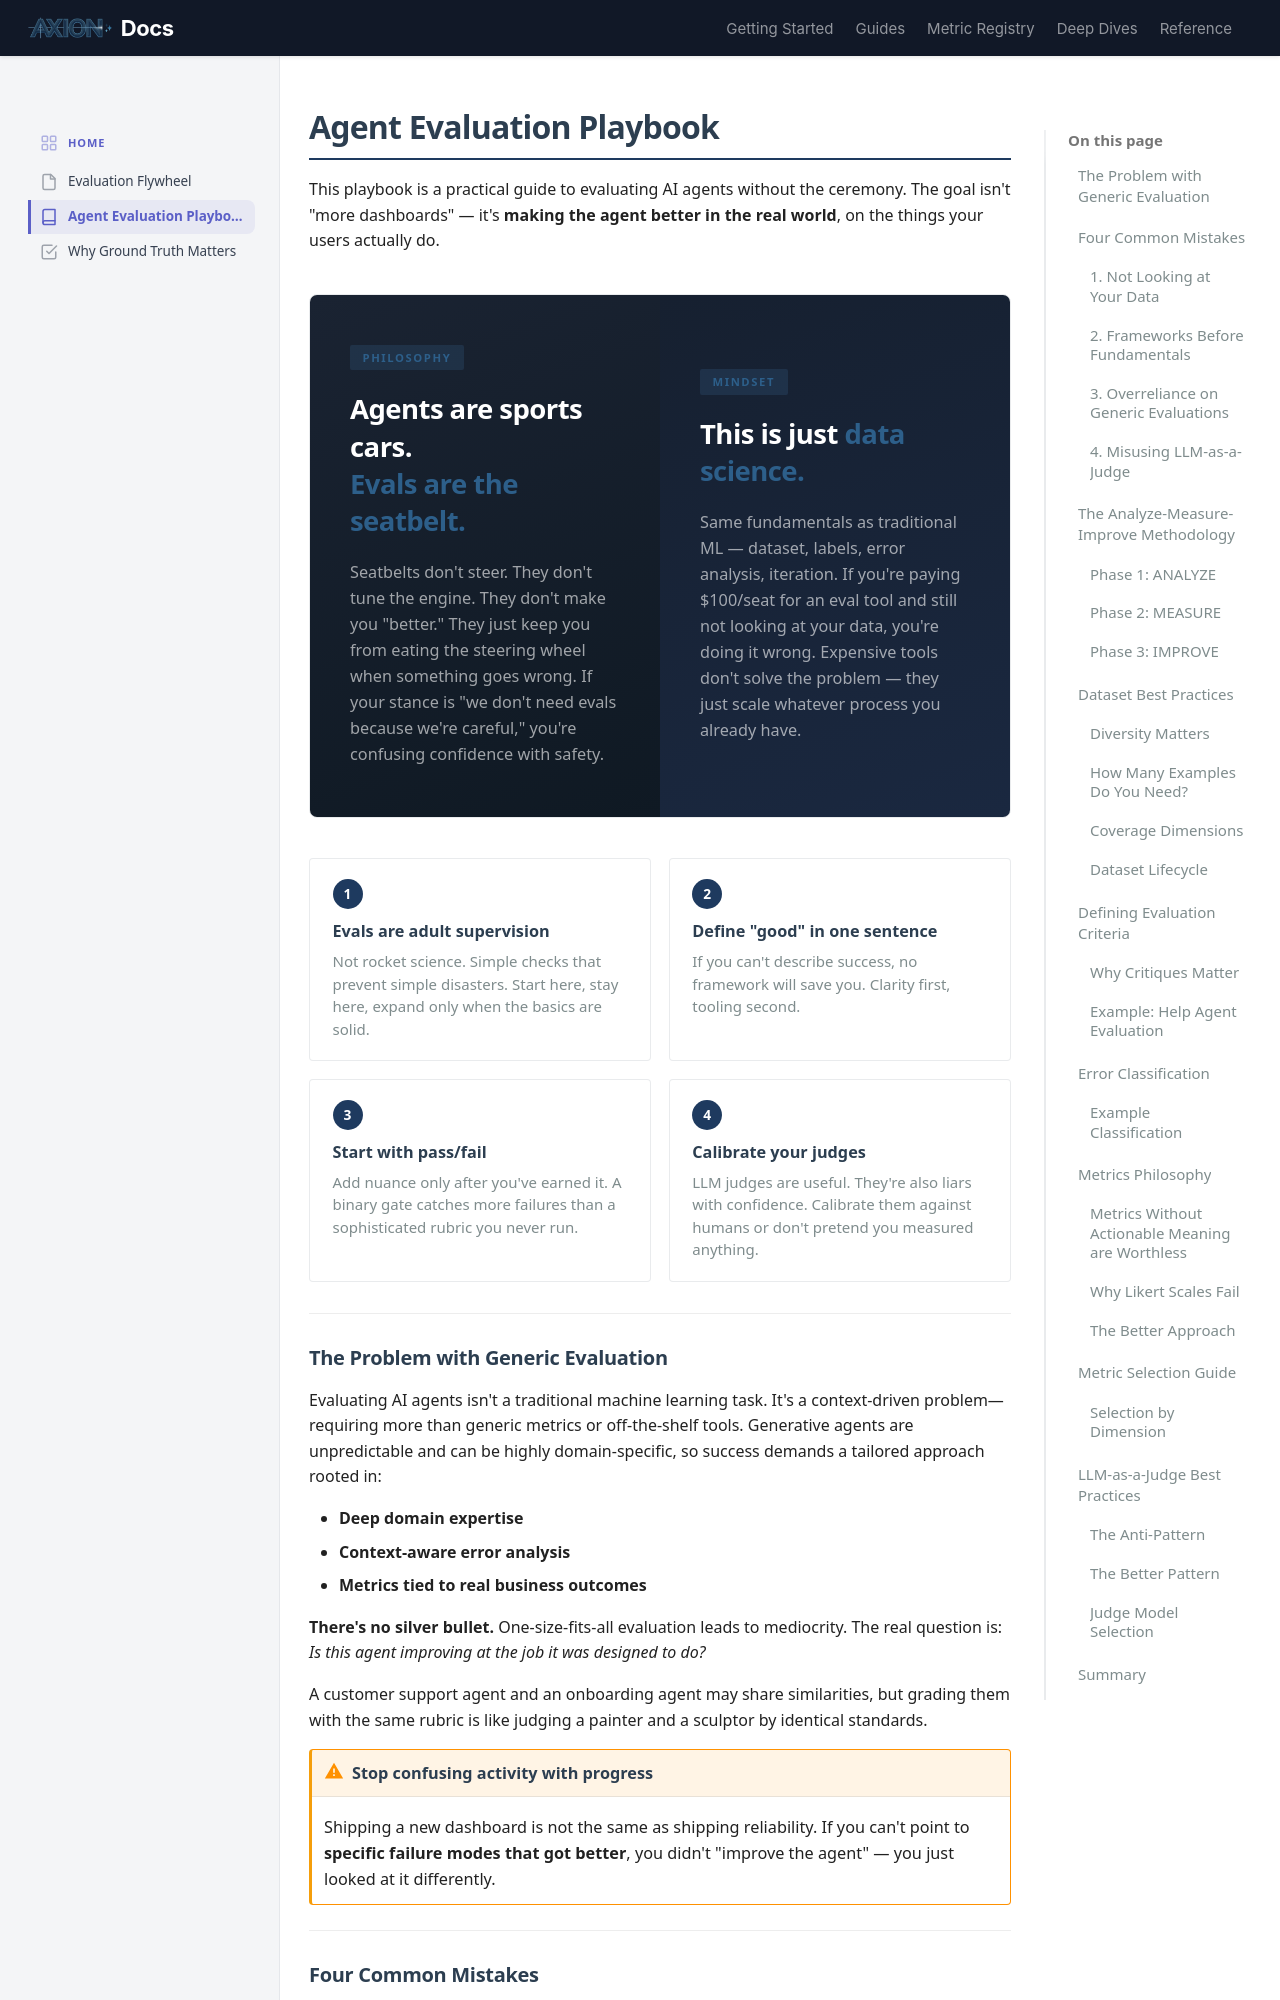

repository: ax-foundry/axion · page: agent_playbook/index.html · generator: mkdocs

---
icon: custom/book
---
# Agent Evaluation Playbook

This playbook is a practical guide to evaluating AI agents without the ceremony. The goal isn't "more dashboards" — it's **making the agent better in the real world**, on the things your users actually do.

<div class="seatbelt-hero" markdown="0">
<div class="seatbelt-hero__text">
<span class="seatbelt-hero__label">Philosophy</span>
<p class="seatbelt-hero__quote">Agents are sports cars.<br><em>Evals are the seatbelt.</em></p>
<p class="seatbelt-hero__sub">Seatbelts don't steer. They don't tune the engine. They don't make you "better." They just keep you from eating the steering wheel when something goes wrong. If your stance is "we don't need evals because we're careful," you're confusing confidence with safety.</p>
</div>
<div class="seatbelt-hero__text" style="background: linear-gradient(160deg, #162030 0%, #1a2840 100%);">
<span class="seatbelt-hero__label">Mindset</span>
<p class="seatbelt-hero__quote">This is just <em>data science.</em></p>
<p class="seatbelt-hero__sub">Same fundamentals as traditional ML &mdash; dataset, labels, error analysis, iteration. If you're paying $100/seat for an eval tool and still not looking at your data, you're doing it wrong. Expensive tools don't solve the problem &mdash; they just scale whatever process you already have.</p>
</div>
</div>

<div class="rule-grid" markdown="0">
<div class="rule-card">
<span class="rule-card__number">1</span>
<p class="rule-card__title">Evals are adult supervision</p>
<p class="rule-card__desc">Not rocket science. Simple checks that prevent simple disasters. Start here, stay here, expand only when the basics are solid.</p>
</div>
<div class="rule-card">
<span class="rule-card__number">2</span>
<p class="rule-card__title">Define "good" in one sentence</p>
<p class="rule-card__desc">If you can't describe success, no framework will save you. Clarity first, tooling second.</p>
</div>
<div class="rule-card">
<span class="rule-card__number">3</span>
<p class="rule-card__title">Start with pass/fail</p>
<p class="rule-card__desc">Add nuance only after you've earned it. A binary gate catches more failures than a sophisticated rubric you never run.</p>
</div>
<div class="rule-card">
<span class="rule-card__number">4</span>
<p class="rule-card__title">Calibrate your judges</p>
<p class="rule-card__desc">LLM judges are useful. They're also liars with confidence. Calibrate them against humans or don't pretend you measured anything.</p>
</div>
</div>

---
